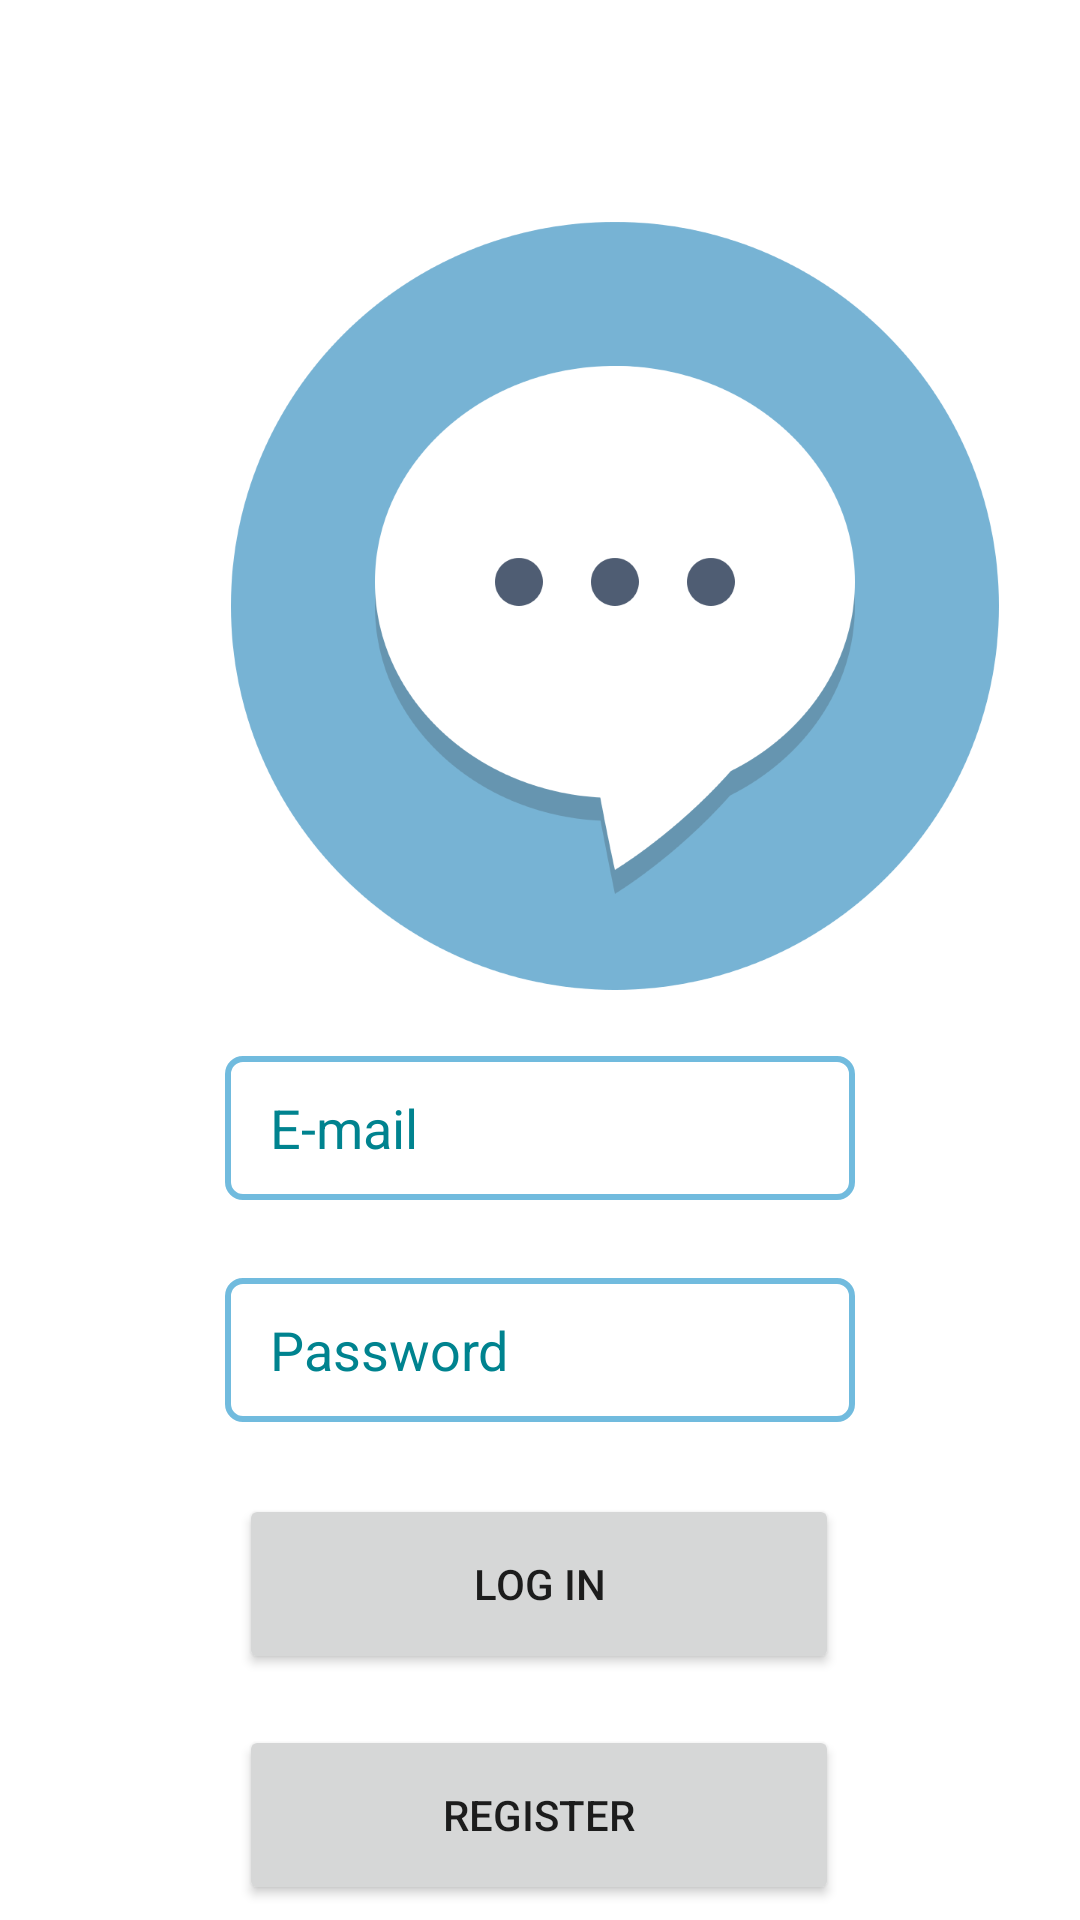

Reconstruct the res/layout file that produces this screen, plus the resources it refers to.
<!-- AndroidManifest.xml: application theme Theme.ChatApp -->
<!-- res/layout/activity_login_screen.xml -->
<?xml version="1.0" encoding="utf-8"?>
<androidx.constraintlayout.widget.ConstraintLayout xmlns:android="http://schemas.android.com/apk/res/android"
    xmlns:app="http://schemas.android.com/apk/res-auto"
    xmlns:tools="http://schemas.android.com/tools"
    android:layout_width="match_parent"
    android:layout_height="match_parent"
    tools:context=".Activities.LoginScreen">

    <ImageView
        android:id="@+id/imgLogo"
        android:layout_width="wrap_content"
        android:layout_height="wrap_content"
        android:layout_marginStart="77dp"
        android:layout_marginTop="74dp"
        android:layout_marginEnd="78dp"
        android:layout_marginBottom="401dp"
        app:layout_constraintBottom_toBottomOf="parent"
        app:layout_constraintEnd_toEndOf="parent"
        app:layout_constraintHorizontal_bias="0.0"
        app:layout_constraintStart_toStartOf="parent"
        app:layout_constraintTop_toTopOf="parent"
        app:layout_constraintVertical_bias="0.0"
        app:srcCompat="@drawable/chaticon"
        tools:ignore="ImageContrastCheck"
        android:contentDescription="@string/todo" />

    <EditText
        android:id="@+id/etEmail"
        android:layout_width="wrap_content"
        android:layout_height="wrap_content"
        android:layout_marginStart="100dp"
        android:layout_marginTop="22dp"
        android:layout_marginEnd="100dp"
        android:layout_marginBottom="26dp"
        android:background="@drawable/etborder"
        android:ems="10"
        android:hint="@string/e_mail"
        android:importantForAutofill="no"
        android:inputType="textEmailAddress"
        android:minHeight="48dp"
        android:paddingStart="15dp"
        android:paddingEnd="15dp"
        android:textColorHint="#00838F"
        app:layout_constraintBottom_toTopOf="@+id/etPassword"
        app:layout_constraintEnd_toEndOf="parent"
        app:layout_constraintStart_toStartOf="parent"
        app:layout_constraintTop_toBottomOf="@+id/imgLogo"
        tools:ignore="TextContrastCheck" />

    <EditText
        android:id="@+id/etPassword"
        android:layout_width="wrap_content"
        android:layout_height="wrap_content"
        android:layout_marginStart="100dp"
        android:layout_marginTop="26dp"
        android:layout_marginEnd="100dp"
        android:ems="10"
        android:paddingStart="15dp"
        android:paddingEnd="15dp"
        android:background="@drawable/etborder"
        android:hint="@string/password"
        android:textColorHint="#00838F"
        android:importantForAutofill="no"
        android:inputType="textPassword"
        android:minHeight="48dp"
        app:layout_constraintEnd_toEndOf="parent"
        app:layout_constraintStart_toStartOf="parent"
        app:layout_constraintTop_toBottomOf="@+id/etEmail"
        tools:ignore="TextContrastCheck" />

    <Button
        android:id="@+id/btnLogin"
        android:layout_width="200dp"
        android:layout_height="60dp"
        android:layout_marginStart="105dp"
        android:layout_marginTop="24dp"
        android:layout_marginEnd="106dp"
        android:layout_marginBottom="17dp"
        android:text="@string/log_in"
        app:layout_constraintBottom_toTopOf="@+id/btnRegister"
        app:layout_constraintEnd_toEndOf="parent"
        app:layout_constraintStart_toStartOf="parent"
        app:layout_constraintTop_toBottomOf="@+id/etPassword" />

    <Button
        android:id="@+id/btnRegister"
        android:layout_width="200dp"
        android:layout_height="60dp"
        android:layout_marginStart="105dp"
        android:layout_marginTop="17dp"
        android:layout_marginEnd="106dp"
        android:text="@string/register"
        app:layout_constraintEnd_toEndOf="parent"
        app:layout_constraintStart_toStartOf="parent"
        app:layout_constraintTop_toBottomOf="@+id/btnLogin" />

    <Button
        android:id="@+id/btnShow"
        android:layout_width="48dp"
        android:layout_height="48dp"
        android:background="@drawable/ic_eye"
        android:text="@string/show"
        android:textSize="0sp"
        app:layout_constraintBottom_toBottomOf="parent"
        app:layout_constraintEnd_toEndOf="parent"
        app:layout_constraintHorizontal_bias="0.211"
        app:layout_constraintStart_toEndOf="@+id/etPassword"
        app:layout_constraintTop_toTopOf="parent"
        app:layout_constraintVertical_bias="0.569" />
</androidx.constraintlayout.widget.ConstraintLayout>
<!-- resources referenced by this layout -->
<resources>
  <!-- drawable chaticon: png bitmap (drawable-hdpi, 19528 bytes) -->
  <!-- drawable etborder (drawable) -->
  <?xml version="1.0" encoding="utf-8"?>
  <shape xmlns:android="http://schemas.android.com/apk/res/android">
      <corners android:radius="5dp"/>
      <stroke android:color="@color/app_blue" android:width="2dp"/>
  </shape>
  <string name="e_mail">E-mail</string>
  <string name="log_in">LOG IN</string>
  <string name="password">Password</string>
  <string name="register">REGISTER</string>
  <string name="show">Show</string>
  <string name="todo">TODO</string>
  <style name="Theme.ChatApp" parent="Theme.MaterialComponents.DayNight.DarkActionBar">
          
          <item name="colorPrimary">@color/purple_500</item>
          <item name="colorPrimaryVariant">@color/purple_700</item>
          <item name="colorOnPrimary">@color/white</item>
          
          <item name="colorSecondary">@color/teal_200</item>
          <item name="colorSecondaryVariant">@color/teal_700</item>
          <item name="colorOnSecondary">@color/black</item>
          
          <item name="android:statusBarColor" tools:targetApi="l">?attr/colorPrimaryVariant</item>
          
      </style>
  <color name="app_blue">#71BBDE</color>
  <color name="purple_500">#FF6200EE</color>
  <color name="purple_700">#FF3700B3</color>
  <color name="white">#FFFFFFFF</color>
  <color name="teal_200">#FF03DAC5</color>
  <color name="teal_700">#FF018786</color>
  <color name="black">#FF000000</color>
</resources>
